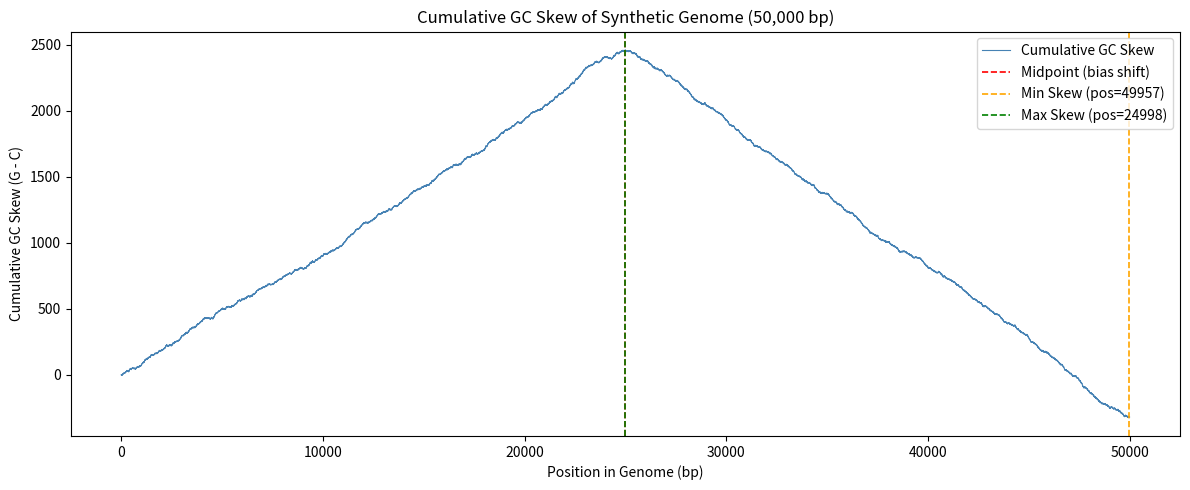

The matplotlib source for this figure: (Note: this script raises an exception after producing the figure.)
import numpy as np
import matplotlib
matplotlib.use('Agg')
import matplotlib.pyplot as plt

# ============================================================
# Q1: Approximate Pattern Matching (Hamming Distance d=1)
# ============================================================

def hamming_distance(s1, s2):
    """Calculate Hamming distance between two strings of equal length."""
    return sum(c1 != c2 for c1, c2 in zip(s1, s2))

def approximate_pattern_matching(text, pattern, d):
    """
    Find all starting positions where pattern appears in text
    with at most d mismatches (Hamming distance <= d).
    """
    positions = []
    n = len(text)
    k = len(pattern)
    for i in range(n - k + 1):
        substring = text[i:i+k]
        if hamming_distance(substring, pattern) <= d:
            positions.append(i)
    return positions

print("=" * 60)
print("Q1: Approximate Pattern Matching")
print("=" * 60)
text    = "ATGCATATGACTACTAGATACTGATACTGATACATA"
pattern = "ATAG"
d       = 1

positions = approximate_pattern_matching(text, pattern, d)

print(f"Text    : {text}")
print(f"Pattern : {pattern}")
print(f"Hamming Distance (d): {d}")
print(f"\nMatching positions (0-indexed): {positions}")
print("\nVerification:")
for pos in positions:
    substr = text[pos:pos+len(pattern)]
    hd = hamming_distance(substr, pattern)
    print(f"  Position {pos}: '{substr}' -> Hamming distance = {hd}")


# ============================================================
# Q2: Cumulative GC Skew
# ============================================================

def generate_skewed_genome(length=50000, split=25000):
    np.random.seed(42)  # for reproducibility
    p1 = [0.45, 0.2, 0.3, 0.05]   # A, C, G, T  (C > G, Lagging strand)
    seq1 = np.random.choice(['A', 'C', 'G', 'T'], size=split, p=p1)
    p2 = [0.05, 0.3, 0.2, 0.45]   # A, C, G, T  (G > C, Leading strand)
    seq2 = np.random.choice(['A', 'C', 'G', 'T'], size=length-split, p=p2)
    return "".join(np.concatenate([seq1, seq2]))

def compute_gc_skew(genome):
    """Compute cumulative GC skew: skew[i] = #G - #C up to position i."""
    skew = [0]
    for nucleotide in genome:
        if nucleotide == 'G':
            skew.append(skew[-1] + 1)
        elif nucleotide == 'C':
            skew.append(skew[-1] - 1)
        else:
            skew.append(skew[-1])
    return skew

print("\n" + "=" * 60)
print("Q2: Cumulative GC Skew")
print("=" * 60)

genome = generate_skewed_genome()
print(f"Genome length     : {len(genome)} bp")
print(f"G count           : {genome.count('G')}")
print(f"C count           : {genome.count('C')}")

skew = compute_gc_skew(genome)
min_skew_pos = skew.index(min(skew))
max_skew_pos = skew.index(max(skew))

print(f"Min GC Skew value : {min(skew)} at position {min_skew_pos}")
print(f"Max GC Skew value : {max(skew)} at position {max_skew_pos}")
print(f"(Ori of replication likely near position {min_skew_pos})")

# Plot
plt.figure(figsize=(12, 5))
plt.plot(skew, color='steelblue', linewidth=0.8, label='Cumulative GC Skew')
plt.axvline(x=25000, color='red', linestyle='--', linewidth=1.2, label='Midpoint (bias shift)')
plt.axvline(x=min_skew_pos, color='orange', linestyle='--', linewidth=1.2,
            label=f'Min Skew (pos={min_skew_pos})')
plt.axvline(x=max_skew_pos, color='green', linestyle='--', linewidth=1.2,
            label=f'Max Skew (pos={max_skew_pos})')
plt.xlabel('Position in Genome (bp)')
plt.ylabel('Cumulative GC Skew (G - C)')
plt.title('Cumulative GC Skew of Synthetic Genome (50,000 bp)')
plt.legend(loc='upper right')
plt.tight_layout()
plt.savefig('/home/claude/gc_skew_plot.png', dpi=150)
plt.close()
print("Plot saved as gc_skew_plot.png")


# ============================================================
# Q3: Motif Matrix Analysis
# ============================================================

print("\n" + "=" * 60)
print("Q3: Motif Matrix Analysis")
print("=" * 60)

motifs = [
    'AACCTA',
    'CCCGTT',
    'GACCTT',
    'GGATTA',
    'TTCCGG'
]

print(f"Motif Matrix:")
for m in motifs:
    print(f"  {m}")

k = len(motifs[0])
t = len(motifs)

# --- Count Matrix ---
def build_count_matrix(motifs):
    k = len(motifs[0])
    count = {n: [0]*k for n in 'ACGT'}
    for motif in motifs:
        for j, nuc in enumerate(motif):
            count[nuc][j] += 1
    return count

# --- Profile Matrix ---
def build_profile(motifs, pseudocount=0):
    t = len(motifs)
    count = build_count_matrix(motifs)
    profile = {}
    for nuc in 'ACGT':
        profile[nuc] = [(c + pseudocount) / (t + 4*pseudocount) for c in count[nuc]]
    return profile

# --- Consensus Sequence ---
def consensus_sequence(motifs):
    count = build_count_matrix(motifs)
    consensus = ''
    for j in range(len(motifs[0])):
        best_nuc = max('ACGT', key=lambda n: count[n][j])
        consensus += best_nuc
    return consensus

# --- Motif Score ---
def motif_score(motifs):
    count = build_count_matrix(motifs)
    t = len(motifs)
    score = 0
    for j in range(len(motifs[0])):
        max_count = max(count[n][j] for n in 'ACGT')
        score += (t - max_count)
    return score

# --- Probability of a k-mer ---
def kmer_probability(kmer, profile):
    prob = 1.0
    for j, nuc in enumerate(kmer):
        prob *= profile[nuc][j]
    return prob

# --- Most Probable k-mer ---
def most_probable_kmer(text, k, profile):
    best_kmer = text[:k]
    best_prob = -1
    for i in range(len(text) - k + 1):
        kmer = text[i:i+k]
        prob = kmer_probability(kmer, profile)
        if prob > best_prob:
            best_prob = prob
            best_kmer = kmer
    return best_kmer, best_prob

# --- Greedy Motif Search ---
def greedy_motif_search(dna, k, t):
    best_motifs = [seq[:k] for seq in dna]
    first_seq = dna[0]
    for i in range(len(first_seq) - k + 1):
        motifs = [first_seq[i:i+k]]
        for j in range(1, t):
            profile = build_profile(motifs, pseudocount=1)
            motifs.append(most_probable_kmer(dna[j], k, profile)[0])
        if motif_score(motifs) < motif_score(best_motifs):
            best_motifs = motifs
    return best_motifs

# ---- ANSWERS ----
consensus = consensus_sequence(motifs)
score     = motif_score(motifs)
profile   = build_profile(motifs, pseudocount=0)
count_mat = build_count_matrix(motifs)

print(f"\n--- Count Matrix ---")
print(f"{'':4}", end="")
for j in range(k):
    print(f"  Col{j+1}", end="")
print()
for nuc in 'ACGT':
    print(f"  {nuc} :", end="")
    for val in count_mat[nuc]:
        print(f"  {val:4}", end="")
    print()

print(f"\n--- Profile Matrix ---")
print(f"{'':4}", end="")
for j in range(k):
    print(f"  Col{j+1}", end="")
print()
for nuc in 'ACGT':
    print(f"  {nuc} :", end="")
    for val in profile[nuc]:
        print(f"  {val:.2f}", end="")
    print()

print(f"\n3.1 Consensus Sequence  : {consensus}")
print(f"3.2 Motif Score         : {score}")

profile_with_pseudo = build_profile(motifs, pseudocount=1)
print(f"\n3.3 Most Probable {k}-mer (per motif row using profile):")
for motif in motifs:
    kmer, prob = most_probable_kmer(motif, k, profile_with_pseudo)
    print(f"    In '{motif}': most probable k-mer = '{kmer}' (prob={prob:.5f})")

best_motifs   = greedy_motif_search(motifs, k, t)
best_score    = motif_score(best_motifs)
best_consensus = consensus_sequence(best_motifs)

print(f"\n3.4 Best Motifs (GreedyMotifSearch with Laplace pseudocounts):")
for bm in best_motifs:
    print(f"    {bm}")
print(f"    Score     : {best_score}")
print(f"    Consensus : {best_consensus}")

print("\n" + "=" * 60)
print("ALL DONE!")
print("=" * 60)
